Run: headless pygame with SDL's dummy video driver; simulated clock (each Clock.tick advances the game by its frame time, no real sleeping); random seed 0; keys injected as events and as key.get_pressed() state; no mouse input.
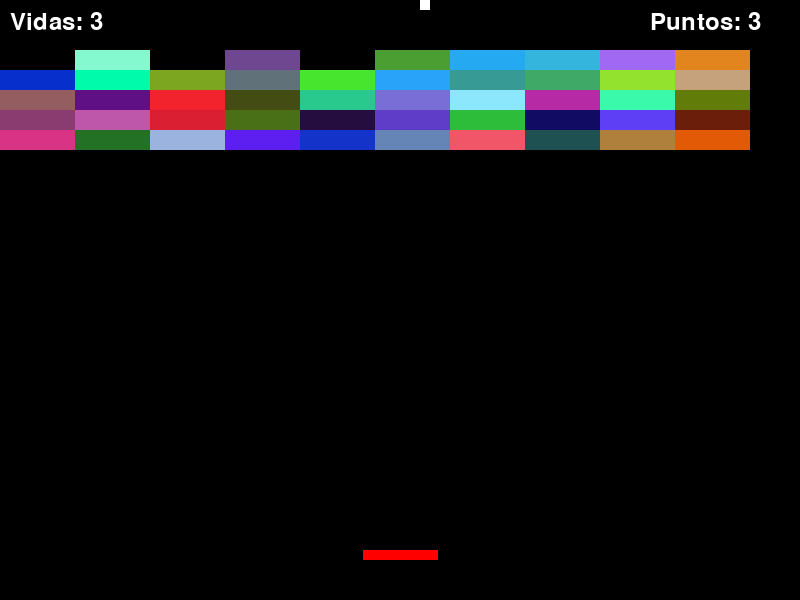
Frame 1 of 4 · flips 1–60 · no input
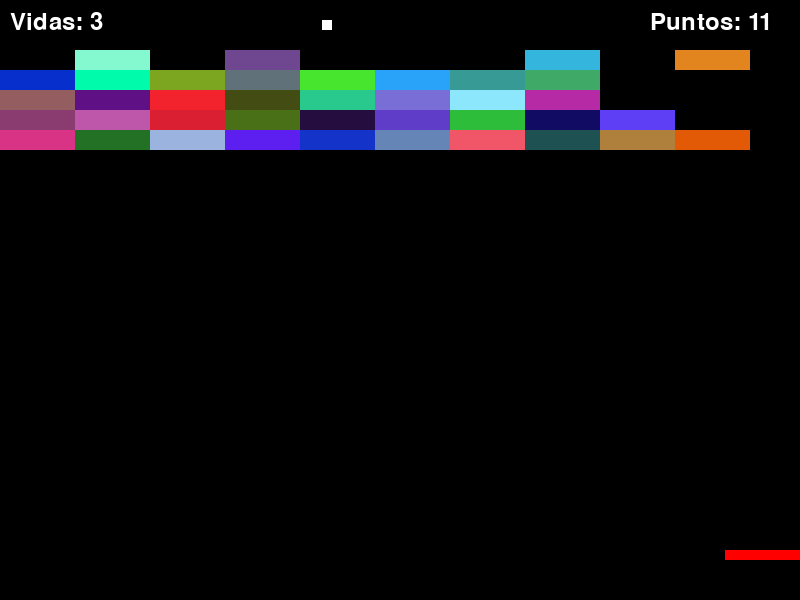
Frame 2 of 4 · flips 61–180 · tapped SPACE, RETURN · held RIGHT (→), D
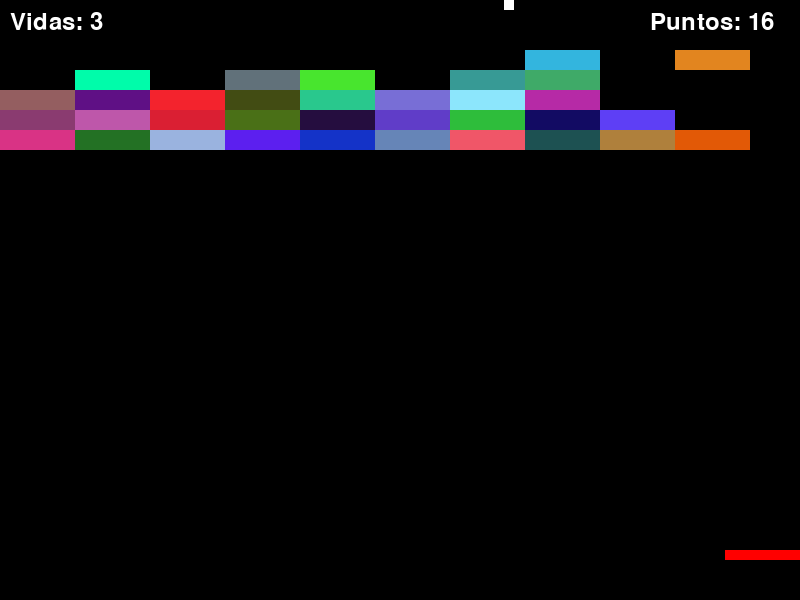
Frame 3 of 4 · flips 181–300 · held DOWN (↓), S
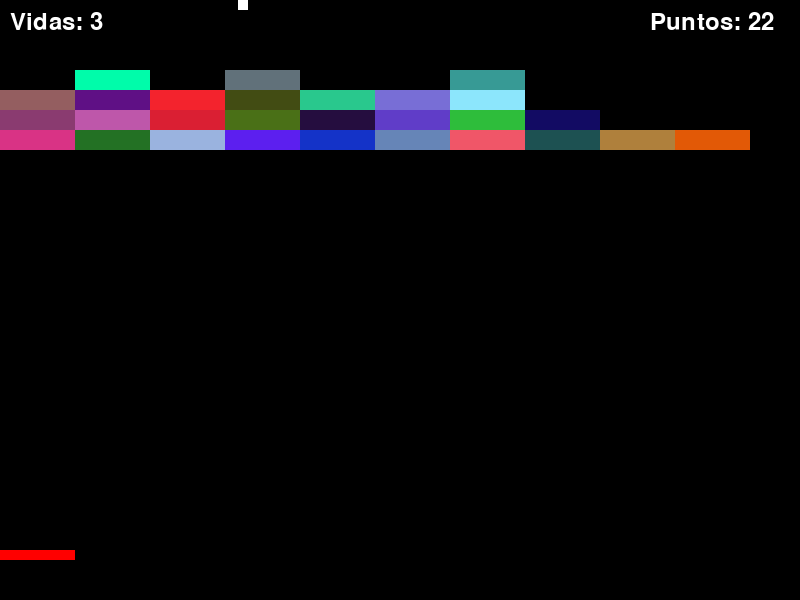
Frame 4 of 4 · flips 301–420 · held LEFT (←), A, UP (↑), W

The pygame program that drew these frames:

import pygame
import random

# Inicializar Pygame
pygame.init()

# Colores
NEGRO = (0, 0, 0)
BLANCO = (255, 255, 255)
ROJO = (255, 0, 0)
AZUL = (0, 0, 255)
VERDE = (0, 255, 0)

# Tamaño de la ventana
ANCHO = 800
ALTO = 600

# Crear la ventana
pantalla = pygame.display.set_mode((ANCHO, ALTO))
pygame.display.set_caption("Breakout")

# Clase para la pelota
class Pelota(pygame.sprite.Sprite):
    def __init__(self):
        super().__init__()
        self.image = pygame.Surface([10, 10])
        self.image.fill(BLANCO)
        self.rect = self.image.get_rect()
        self.velocidad = [random.randint(4,8), random.randint(-8,8)]

    def update(self):
        self.rect.x += self.velocidad[0]
        self.rect.y += self.velocidad[1]

        if self.rect.x > ANCHO - 10 or self.rect.x < 0:
            self.velocidad[0] = -self.velocidad[0]
        if self.rect.y > ALTO - 10 or self.rect.y < 0:
            self.velocidad[1] = -self.velocidad[1]

# Clase para la pala
class Pala(pygame.sprite.Sprite):
    def __init__(self):
        super().__init__()
        self.image = pygame.Surface([75, 10])
        self.image.fill(ROJO)
        self.rect = self.image.get_rect()
        self.rect.x = ANCHO // 2 - 37
        self.rect.y = ALTO - 50
        self.velocidad = 0

    def update(self):
        self.rect.x += self.velocidad
        if self.rect.x < 0:
            self.rect.x = 0
        elif self.rect.x > ANCHO - 75:
            self.rect.x = ANCHO - 75

# Clase para los bloques
class Bloque(pygame.sprite.Sprite):
    def __init__(self, color, x, y):
        super().__init__()
        self.image = pygame.Surface([75, 20])
        self.image.fill(color)
        self.rect = self.image.get_rect()
        self.rect.x = x
        self.rect.y = y

# Crear los bloques
bloques = pygame.sprite.Group()
for fila in range(5):
    for columna in range(10):
        color = (random.randint(0, 255), random.randint(0, 255), random.randint(0, 255))
        bloque = Bloque(color, columna * 75, fila * 20 + 50)
        bloques.add(bloque)

# Crear los sprites
pelota = Pelota()
pala = Pala()
todos_los_sprites = pygame.sprite.Group()
todos_los_sprites.add(pelota)
todos_los_sprites.add(pala)
todos_los_sprites.add(bloques)

# Fuente de texto
fuente = pygame.font.Font(None, 36)

# Variables para el juego
vidas = 3
puntos = 0

# Bucle principal del juego
hecho = False
reloj = pygame.time.Clock()

while not hecho:
    for evento in pygame.event.get():
        if evento.type == pygame.QUIT:
            hecho = True
        elif evento.type == pygame.KEYDOWN:
            if evento.key == pygame.K_LEFT:
                pala.velocidad = -8
            elif evento.key == pygame.K_RIGHT:
                pala.velocidad = 8
        elif evento.type == pygame.KEYUP:
            if evento.key == pygame.K_LEFT or evento.key == pygame.K_RIGHT:
                pala.velocidad = 0

    # Actualizar los sprites
    todos_los_sprites.update()

    # Colisiones de la pelota con la pala
    if pygame.sprite.collide_rect(pelota, pala):
        pelota.velocidad[1] = -pelota.velocidad[+1]

    # Colisiones de la pelota con los bloques
    bloques_rotos = pygame.sprite.spritecollide(pelota, bloques, True)
    if bloques_rotos:
        pelota.velocidad[1] = -pelota.velocidad[1]
        puntos += len(bloques_rotos)
        if len(bloques) == 0:
            hecho = True

    # Si la pelota se va por debajo de la pantalla
    if pelota.rect.y > ALTO:
        vidas -= 1
        if vidas == 0:
            hecho = True
        else:
            pelota.rect.x = ANCHO // 2 - 5
            pelota.rect.y = ALTO // 2 - 5
            pelota.velocidad = [random.randint(4,8), random.randint(-8,8)]

    # Dibujar la pantalla
    pantalla.fill(NEGRO)
    todos_los_sprites.draw(pantalla)

    # Dibujar texto en la pantalla
    texto_vidas = fuente.render("Vidas: {}".format(vidas), True, BLANCO)
    pantalla.blit(texto_vidas, (10, 10))
    texto_puntos = fuente.render("Puntos: {}".format(puntos), True, BLANCO)
    pantalla.blit(texto_puntos, (ANCHO - 150, 10))

    # Actualizar la pantalla
    pygame.display.flip()

    # Controlar el número de frames por segundo
    reloj.tick(60)

# Salir del juego
pygame.quit()
